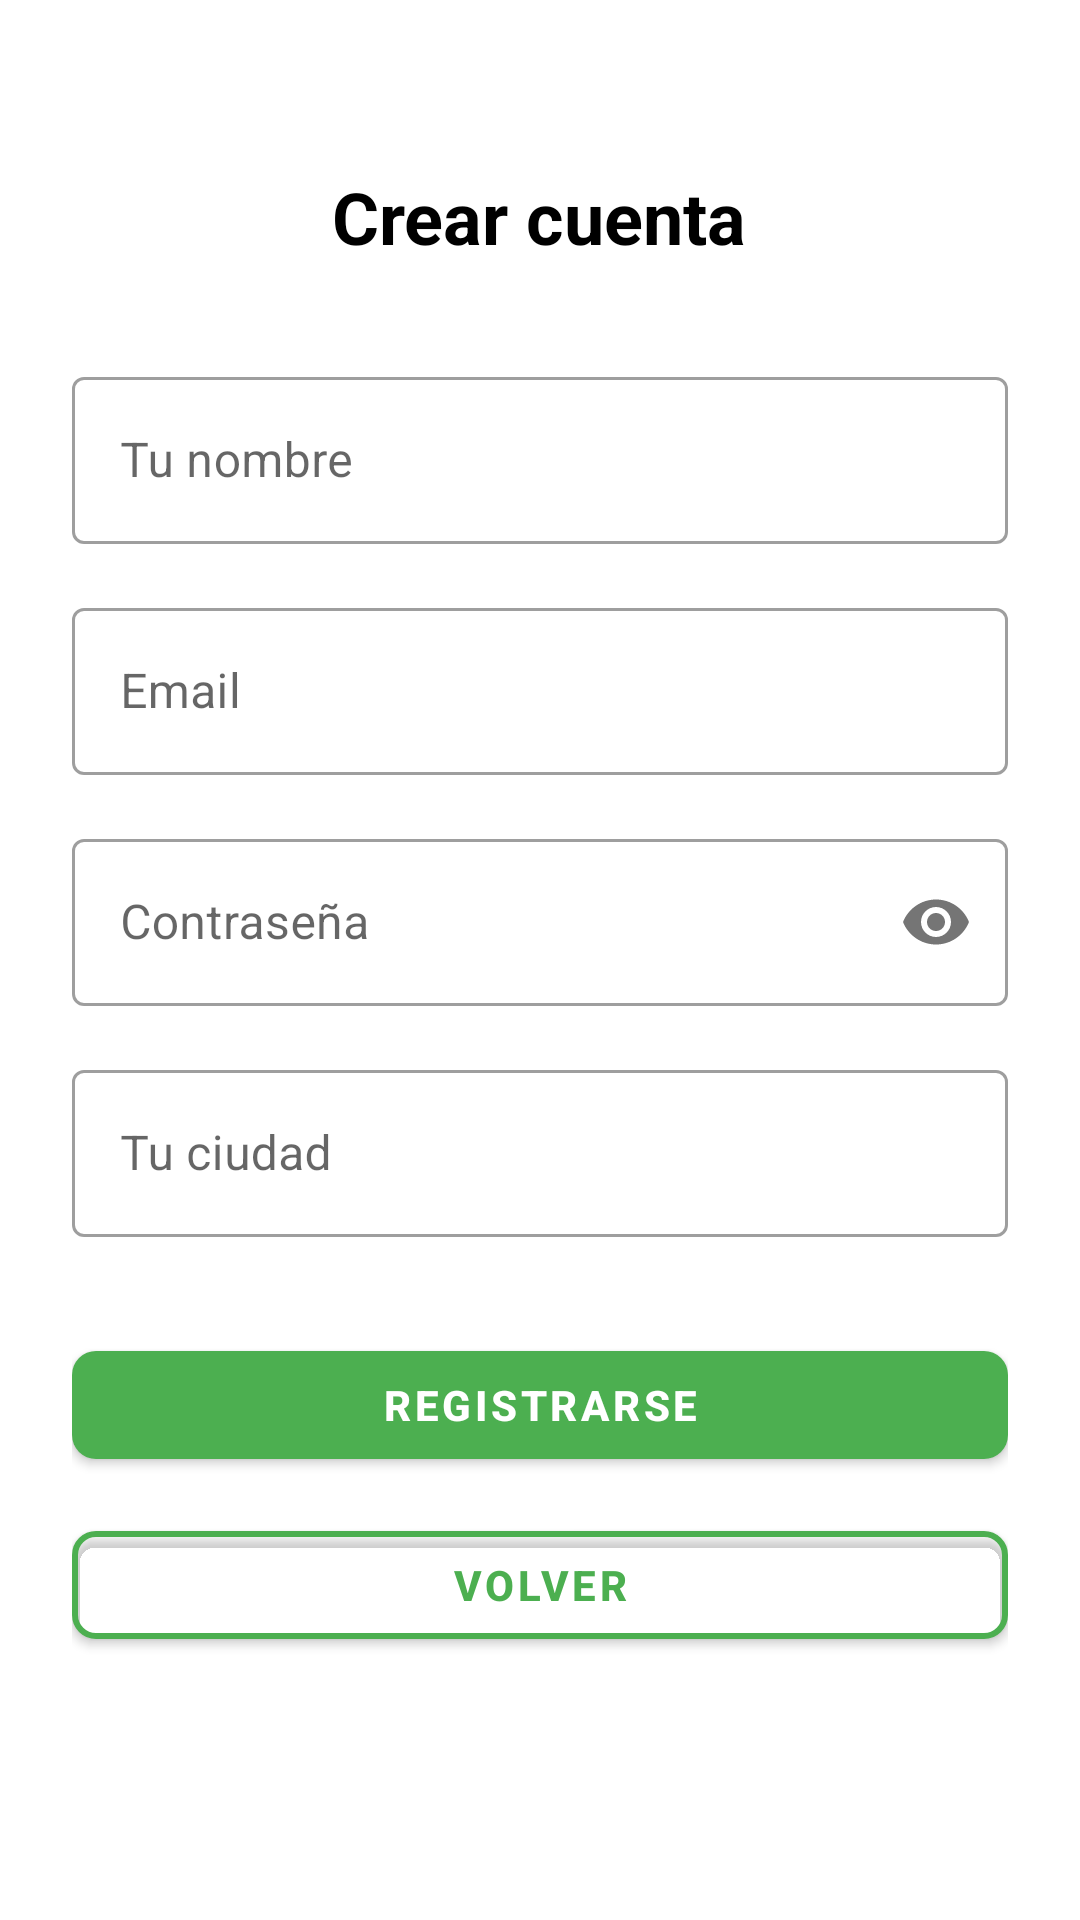

Layout XML and referenced resources for this Android screen:
<!-- AndroidManifest.xml: application theme Theme.Calcetinder -->
<!-- res/layout/fragment_registro.xml -->
<?xml version="1.0" encoding="utf-8"?>
<LinearLayout xmlns:android="http://schemas.android.com/apk/res/android"
    xmlns:app="http://schemas.android.com/apk/res-auto"
    android:layout_width="match_parent"
    android:layout_height="match_parent"
    android:orientation="vertical"
    android:padding="24dp"
    android:gravity="center_horizontal"
    android:background="@color/white">

    <TextView
        android:layout_width="wrap_content"
        android:layout_height="wrap_content"
        android:text="Crear cuenta"
        android:textSize="24sp"
        android:textStyle="bold"
        android:textColor="@color/black"
        android:layout_marginTop="32dp"
        android:layout_marginBottom="32dp" />

    <com.google.android.material.textfield.TextInputLayout
        android:layout_width="match_parent"
        android:layout_height="wrap_content"
        android:layout_marginBottom="16dp"
        style="@style/Widget.MaterialComponents.TextInputLayout.OutlinedBox">
        <com.google.android.material.textfield.TextInputEditText
            android:id="@+id/et_nombre"
            android:layout_width="match_parent"
            android:layout_height="wrap_content"
            android:hint="@string/nombre" />
    </com.google.android.material.textfield.TextInputLayout>

    <com.google.android.material.textfield.TextInputLayout
        android:layout_width="match_parent"
        android:layout_height="wrap_content"
        android:layout_marginBottom="16dp"
        style="@style/Widget.MaterialComponents.TextInputLayout.OutlinedBox">
        <com.google.android.material.textfield.TextInputEditText
            android:id="@+id/et_email"
            android:layout_width="match_parent"
            android:layout_height="wrap_content"
            android:hint="@string/email"
            android:inputType="textEmailAddress" />
    </com.google.android.material.textfield.TextInputLayout>

    <com.google.android.material.textfield.TextInputLayout
        android:layout_width="match_parent"
        android:layout_height="wrap_content"
        android:layout_marginBottom="16dp"
        style="@style/Widget.MaterialComponents.TextInputLayout.OutlinedBox"
        app:passwordToggleEnabled="true">
        <com.google.android.material.textfield.TextInputEditText
            android:id="@+id/et_contrasena"
            android:layout_width="match_parent"
            android:layout_height="wrap_content"
            android:hint="@string/contrasena"
            android:inputType="textPassword" />
    </com.google.android.material.textfield.TextInputLayout>

    <com.google.android.material.textfield.TextInputLayout
        android:layout_width="match_parent"
        android:layout_height="wrap_content"
        android:layout_marginBottom="32dp"
        style="@style/Widget.MaterialComponents.TextInputLayout.OutlinedBox">
        <com.google.android.material.textfield.TextInputEditText
            android:id="@+id/et_ciudad"
            android:layout_width="match_parent"
            android:layout_height="wrap_content"
            android:hint="@string/ciudad" />
    </com.google.android.material.textfield.TextInputLayout>

    <com.google.android.material.button.MaterialButton
        android:id="@+id/btn_registrar"
        android:layout_width="match_parent"
        android:layout_height="48dp"
        android:text="REGISTRARSE"
        android:textColor="@color/white"
        android:textStyle="bold"
        app:backgroundTint="@color/green_500"
        app:cornerRadius="8dp"
        android:layout_marginBottom="12dp" />

    <com.google.android.material.button.MaterialButton
        android:id="@+id/btn_volver"
        android:layout_width="match_parent"
        android:layout_height="48dp"
        android:text="Volver"
        android:textColor="@color/green_500"
        android:textStyle="bold"
        app:backgroundTint="@android:color/transparent"
        app:strokeColor="@color/green_500"
        app:strokeWidth="2dp"
        app:cornerRadius="8dp" />
</LinearLayout>
<!-- resources referenced by this layout -->
<resources>
  <color name="black">#FF000000</color>
  <color name="green_500">#FF4CAF50</color>
  <color name="white">#FFFFFFFF</color>
  <string name="ciudad">Tu ciudad</string>
  <string name="contrasena">Contraseña</string>
  <string name="email">Email</string>
  <string name="nombre">Tu nombre</string>
  <style name="Theme.Calcetinder" parent="Theme.MaterialComponents.DayNight.NoActionBar">
          <item name="colorPrimary">@color/green_700</item>        
          <item name="colorPrimaryVariant">@color/green_700</item>
          <item name="colorSecondary">@color/green_500</item>      
          <item name="colorOnPrimary">@color/white</item>
          <item name="colorOnSecondary">@color/black</item>
          <item name="android:windowBackground">@color/grey_fondo</item>
          <item name="android:statusBarColor">@color/green_700</item>
          <item name="android:windowDrawsSystemBarBackgrounds">true</item>
      </style>
  <color name="green_700">#FF2E7D32</color>
  <color name="grey_fondo">#FFF5F5F5</color>
</resources>
